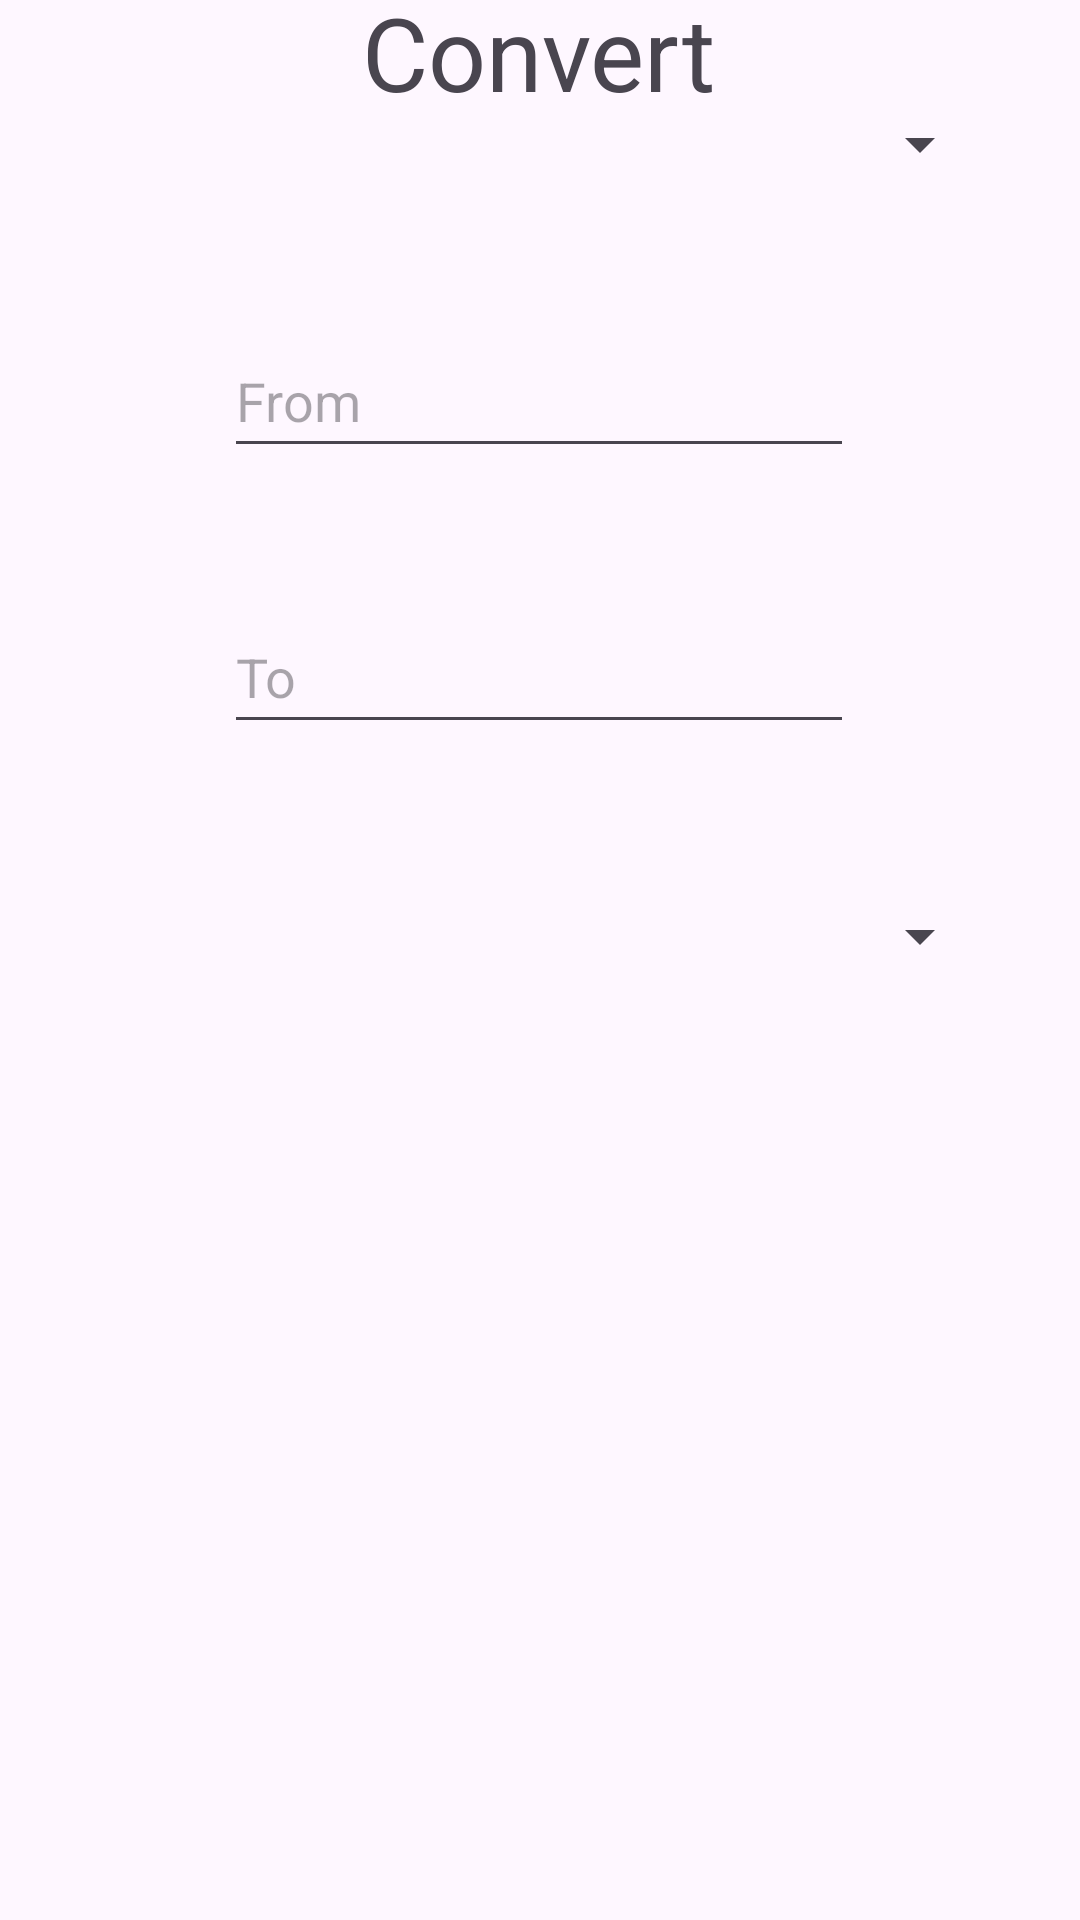

Produce the Android XML layout that renders to this screen, including the resource entries it uses.
<!-- AndroidManifest.xml: application theme Theme.Currency_Calculator -->
<!-- res/layout/activity_main.xml -->
<?xml version="1.0" encoding="utf-8"?>
<androidx.constraintlayout.widget.ConstraintLayout xmlns:android="http://schemas.android.com/apk/res/android"
    xmlns:app="http://schemas.android.com/apk/res-auto"
    xmlns:tools="http://schemas.android.com/tools"
    android:id="@+id/main"
    android:layout_width="match_parent"
    android:layout_height="match_parent"
    tools:context=".MainActivity">

    <TextView
        android:id="@+id/textView3"
        android:layout_width="wrap_content"
        android:layout_height="wrap_content"
        android:text="Convert"
        android:textSize="34sp"
        app:layout_constraintBottom_toTopOf="@+id/spinner1"
        app:layout_constraintEnd_toEndOf="parent"
        app:layout_constraintHorizontal_bias="0.498"
        app:layout_constraintStart_toStartOf="parent"
        app:layout_constraintTop_toTopOf="parent"
        app:layout_constraintVertical_bias="0.278" />

    <Spinner
        android:id="@+id/spinner1"
        android:layout_width="302dp"
        android:layout_height="48dp"
        android:layout_marginBottom="36dp"
        app:layout_constraintBottom_toTopOf="@+id/editTextNumberDecimal4"
        app:layout_constraintEnd_toEndOf="parent"
        app:layout_constraintHorizontal_bias="0.495"
        app:layout_constraintStart_toStartOf="parent" />

    <Spinner
        android:id="@+id/spinner2"
        android:layout_width="302dp"
        android:layout_height="48dp"
        android:layout_marginBottom="304dp"
        app:layout_constraintBottom_toBottomOf="parent"
        app:layout_constraintEnd_toEndOf="parent"
        app:layout_constraintHorizontal_bias="0.495"
        app:layout_constraintStart_toStartOf="parent" />

    <EditText
        android:id="@+id/editTextNumberDecimal4"
        android:layout_width="wrap_content"
        android:layout_height="48dp"
        android:layout_marginBottom="44dp"
        android:ems="10"
        android:hint="From"
        android:inputType="numberDecimal"
        app:layout_constraintBottom_toTopOf="@+id/editTextNumberDecimal5"
        app:layout_constraintEnd_toEndOf="parent"
        app:layout_constraintHorizontal_bias="0.497"
        app:layout_constraintStart_toStartOf="parent" />

    <EditText
        android:id="@+id/editTextNumberDecimal5"
        android:layout_width="wrap_content"
        android:layout_height="48dp"
        android:layout_marginBottom="40dp"
        android:ems="10"
        android:hint="To"
        android:inputType="numberDecimal"
        app:layout_constraintBottom_toTopOf="@+id/spinner2"
        app:layout_constraintEnd_toEndOf="parent"
        app:layout_constraintHorizontal_bias="0.497"
        app:layout_constraintStart_toStartOf="parent" />
</androidx.constraintlayout.widget.ConstraintLayout>
<!-- resources referenced by this layout -->
<resources>
  <style name="Theme.Currency_Calculator" parent="Base.Theme.Currency_Calculator" />
  <style name="Base.Theme.Currency_Calculator" parent="Theme.Material3.DayNight.NoActionBar">
          
          
      </style>
</resources>
